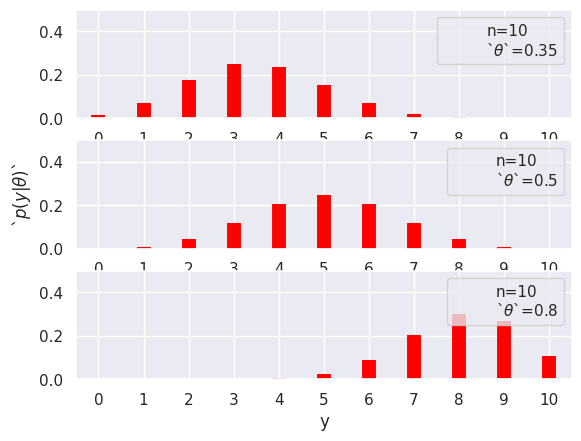

The matplotlib source for this figure:
#!/usr/bin/env python3
# -*- coding: utf-8 -*-

"""
@File : bayesian_interence_binary_visual.py
@Author : jeffsheng
@Date : 2020/2/20 0020
@Desc : 贝叶斯统计推断中先验事件（比如抛掷硬币正面发生，正面发生概率设为θ）发生的条件下，
观测数据x发生（比如x次正面）的概率p(x|θ)符合二项分布，以下选择三种不同正面发生概率：
0.35,0.5,0.8抛掷10次硬币的试验图像。

贝叶斯推断的核心思想：
    先验分布+观测数据=后验分布
"""

from scipy.stats import binom
import matplotlib.pyplot as plt
import numpy as np
import seaborn

seaborn.set()
# 抛掷硬币次数为10
n = 10
# 正面向上的概率分为三组进行试验
p_params = [0.35, 0.5, 0.8]
x = np.arange(0, n + 1)
f, ax = plt.subplots(len(p_params), 1)

for i in range(len(p_params)):
    p = p_params[i]
    # 二项分布
    y = binom(n=n, p=p).pmf(x)

    ax[i].vlines(x, 0, y, colors='red', lw=10)
    ax[i].set_ylim(0, 0.5)
    ax[i].plot(0, 0, label='n={}\n`$\\theta$`={}'.format(n, p), alpha=0)
    ax[i].legend()
    ax[i].set_xlabel('y')
    ax[i].set_xticks(x)

ax[1].set_ylabel('`$p(y|\\theta)$`')
plt.show()



